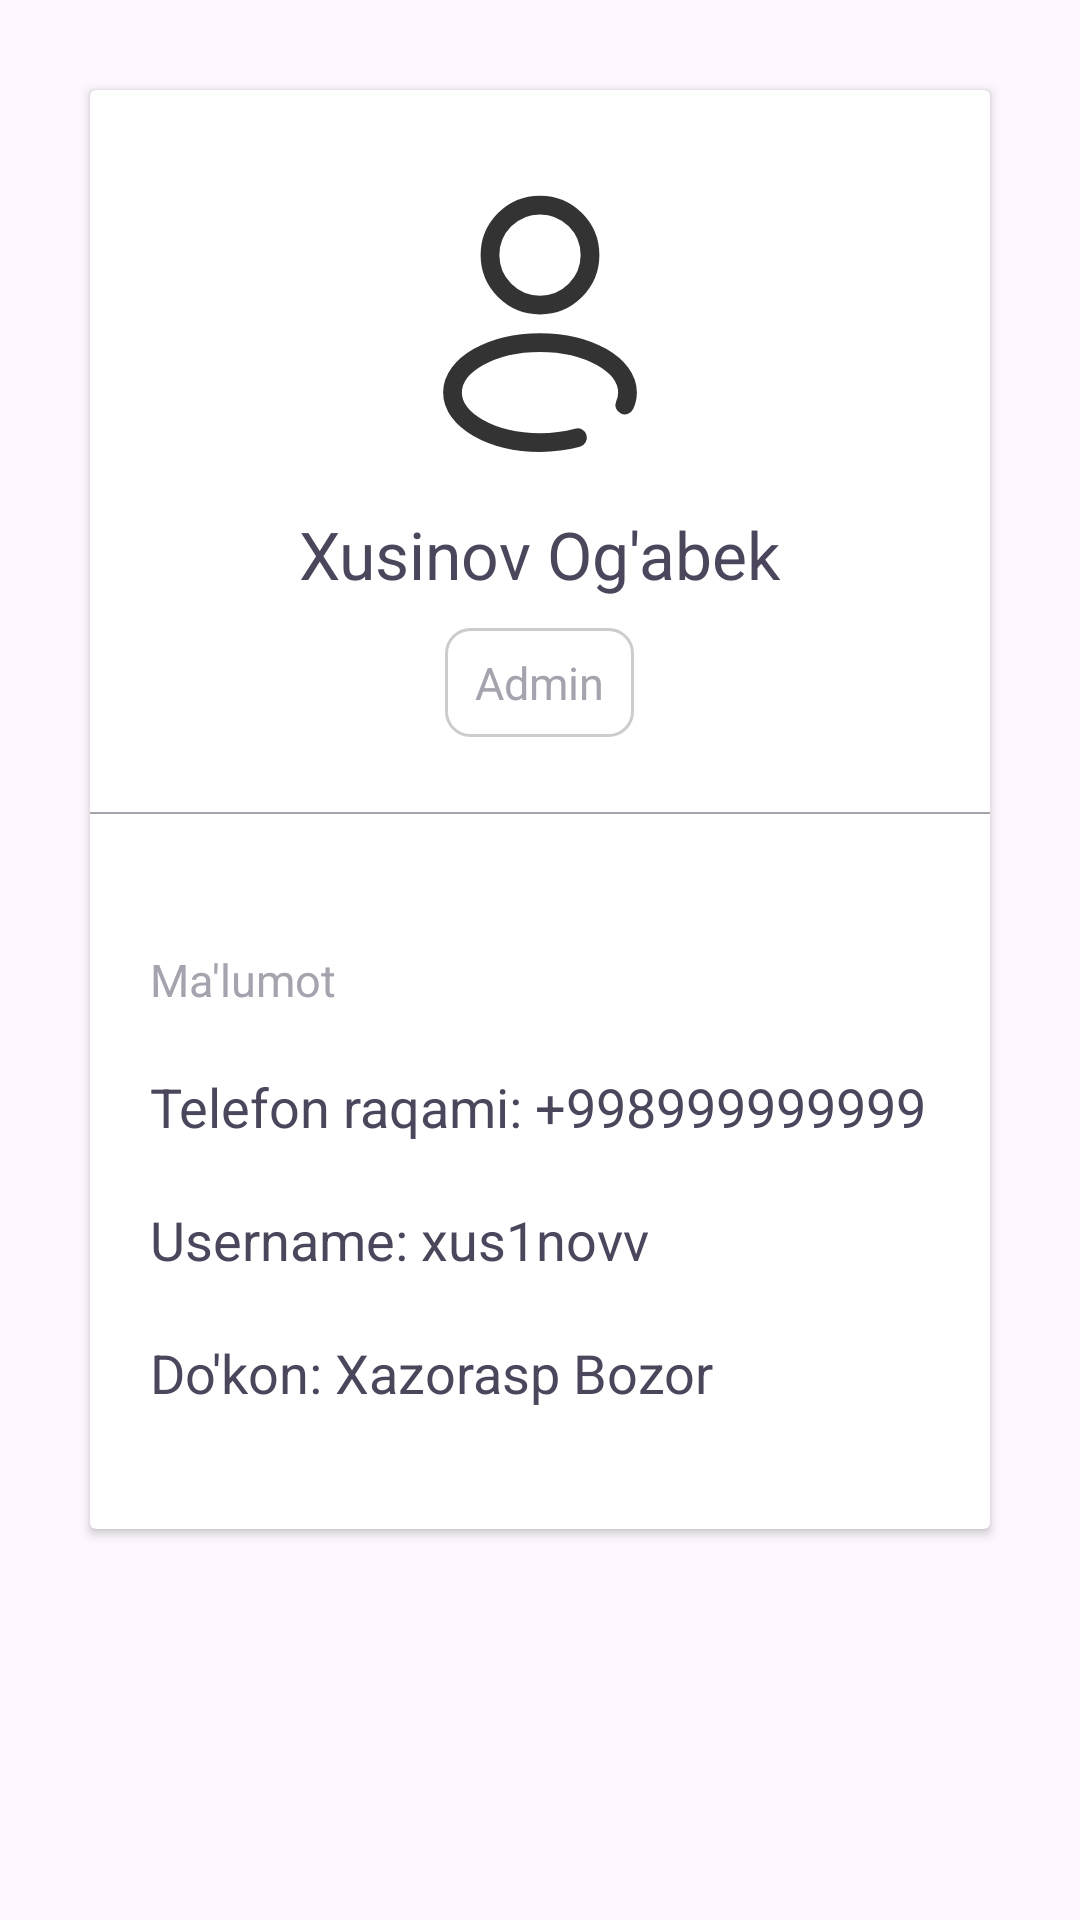

Reconstruct the res/layout file that produces this screen, plus the resources it refers to.
<!-- AndroidManifest.xml: application theme Theme.QarzDaftar -->
<!-- res/layout/fragment_profile.xml -->
<?xml version="1.0" encoding="utf-8"?>
<FrameLayout xmlns:android="http://schemas.android.com/apk/res/android"
    xmlns:tools="http://schemas.android.com/tools"
    android:layout_width="match_parent"
    android:layout_height="match_parent"
    tools:context=".ProfileFragment">

    <androidx.cardview.widget.CardView
        android:layout_width="match_parent"
        android:layout_height="wrap_content"
        android:layout_margin="30dp"
        android:background="@drawable/card_style"
        android:padding="16dp">

        <LinearLayout
            android:layout_width="match_parent"
            android:layout_height="match_parent"
            android:orientation="vertical">

            <ImageView
                android:layout_width="100dp"
                android:layout_height="100dp"
                android:layout_gravity="center"
                android:layout_marginTop="30dp"
                android:src="@drawable/user_rounded_svgrepo_com__2_"/>

            <TextView
                android:layout_width="wrap_content"
                android:layout_height="wrap_content"
                android:layout_gravity="center"
                android:layout_marginTop="10dp"
                android:text="Xusinov Og'abek"
                android:textColor="@color/main_text"
                android:textSize="22dp" />

            <TextView
                android:layout_width="wrap_content"
                android:layout_height="wrap_content"
                android:layout_gravity="center"
                android:layout_marginTop="10dp"
                android:background="@drawable/search_background"
                android:paddingStart="10dp"
                android:paddingTop="8dp"
                android:paddingEnd="10dp"
                android:paddingBottom="8dp"
                android:text="Admin"
                android:textColor="@color/sub_text"
                android:textSize="15dp" />

            <View
                android:layout_width="330dp"
                android:layout_height="0.5dp"
                android:layout_gravity="center"
                android:layout_marginTop="25dp"
                android:layout_marginBottom="25dp"
                android:background="@color/sub_text" />

            <TextView
                android:layout_width="wrap_content"
                android:layout_height="wrap_content"
                android:layout_gravity="left"
                android:layout_marginStart="20dp"
                android:layout_marginTop="20dp"
                android:text="Ma'lumot"
                android:textColor="@color/sub_text"
                android:textSize="15dp" />

            <TextView
                android:layout_width="wrap_content"
                android:layout_height="wrap_content"
                android:layout_gravity="left"
                android:layout_marginStart="20dp"
                android:layout_marginTop="20dp"
                android:text="Telefon raqami: +998999999999"
                android:textColor="@color/main_text"
                android:textSize="18dp" />

            <TextView
                android:layout_width="wrap_content"
                android:layout_height="wrap_content"
                android:layout_gravity="left"
                android:layout_marginStart="20dp"
                android:layout_marginTop="20dp"
                android:text="Username: xus1novv"
                android:textColor="@color/main_text"
                android:textSize="18dp" />

            <TextView
                android:layout_width="wrap_content"
                android:layout_height="wrap_content"
                android:layout_gravity="left"
                android:layout_marginStart="20dp"
                android:layout_marginTop="20dp"
                android:layout_marginBottom="40dp"
                android:text="Do'kon: Xazorasp Bozor"
                android:textColor="@color/main_text"
                android:textSize="18dp" />

        </LinearLayout>
    </androidx.cardview.widget.CardView>
</FrameLayout>
<!-- resources referenced by this layout -->
<resources>
  <color name="main_text">#4B465C</color>
  <color name="sub_text">#A5A3AE</color>
  <!-- drawable card_style (drawable) -->
  <layer-list xmlns:android="http://schemas.android.com/apk/res/android">
      <item>
          <shape android:shape="rectangle">
              <solid android:color="@color/main_text" />
              <corners android:radius="10dp" />
          </shape>
      </item>
      
      <item
          android:bottom="3dp"
          android:left="3dp"
          android:right="3dp"
          android:top="3dp">
          <shape android:shape="rectangle">
              <solid android:color="#FFFFFF" />
              <corners android:radius="10dp" />
          </shape>
      </item>
  </layer-list>
  <!-- drawable search_background (drawable) -->
  <shape xmlns:android="http://schemas.android.com/apk/res/android"
      android:shape="rectangle">
      <solid android:color="#FFFFFF" />
  
      <stroke
          android:color="#CCCCCC"
          android:width="1dp" />
  
      <corners android:radius="8dp" />
  
  </shape>
  <!-- drawable user_rounded_svgrepo_com__2_ (drawable) -->
  <vector xmlns:android="http://schemas.android.com/apk/res/android"
      android:width="123dp"
      android:height="123dp"
      android:viewportWidth="24"
      android:viewportHeight="24">
    <path
        android:pathData="M12,6m-4,0a4,4 0,1 1,8 0a4,4 0,1 1,-8 0"
        android:strokeWidth="1.5"
        android:fillColor="#00000000"
        android:strokeColor="#333"/>
    <path
        android:pathData="M15,20.615C14.091,20.862 13.074,21 12,21C8.134,21 5,19.209 5,17C5,14.791 8.134,13 12,13C15.866,13 19,14.791 19,17C19,17.345 18.923,17.68 18.779,18"
        android:strokeWidth="1.5"
        android:fillColor="#00000000"
        android:strokeColor="#333"
        android:strokeLineCap="round"/>
  </vector>
  <style name="Theme.QarzDaftar" parent="Base.Theme.QarzDaftar" />
  <style name="Base.Theme.QarzDaftar" parent="Theme.Material3.DayNight.NoActionBar">
          
           <item name="colorPrimary">@color/save_btn</item>
      </style>
  <color name="save_btn">#7367F0</color>
</resources>
